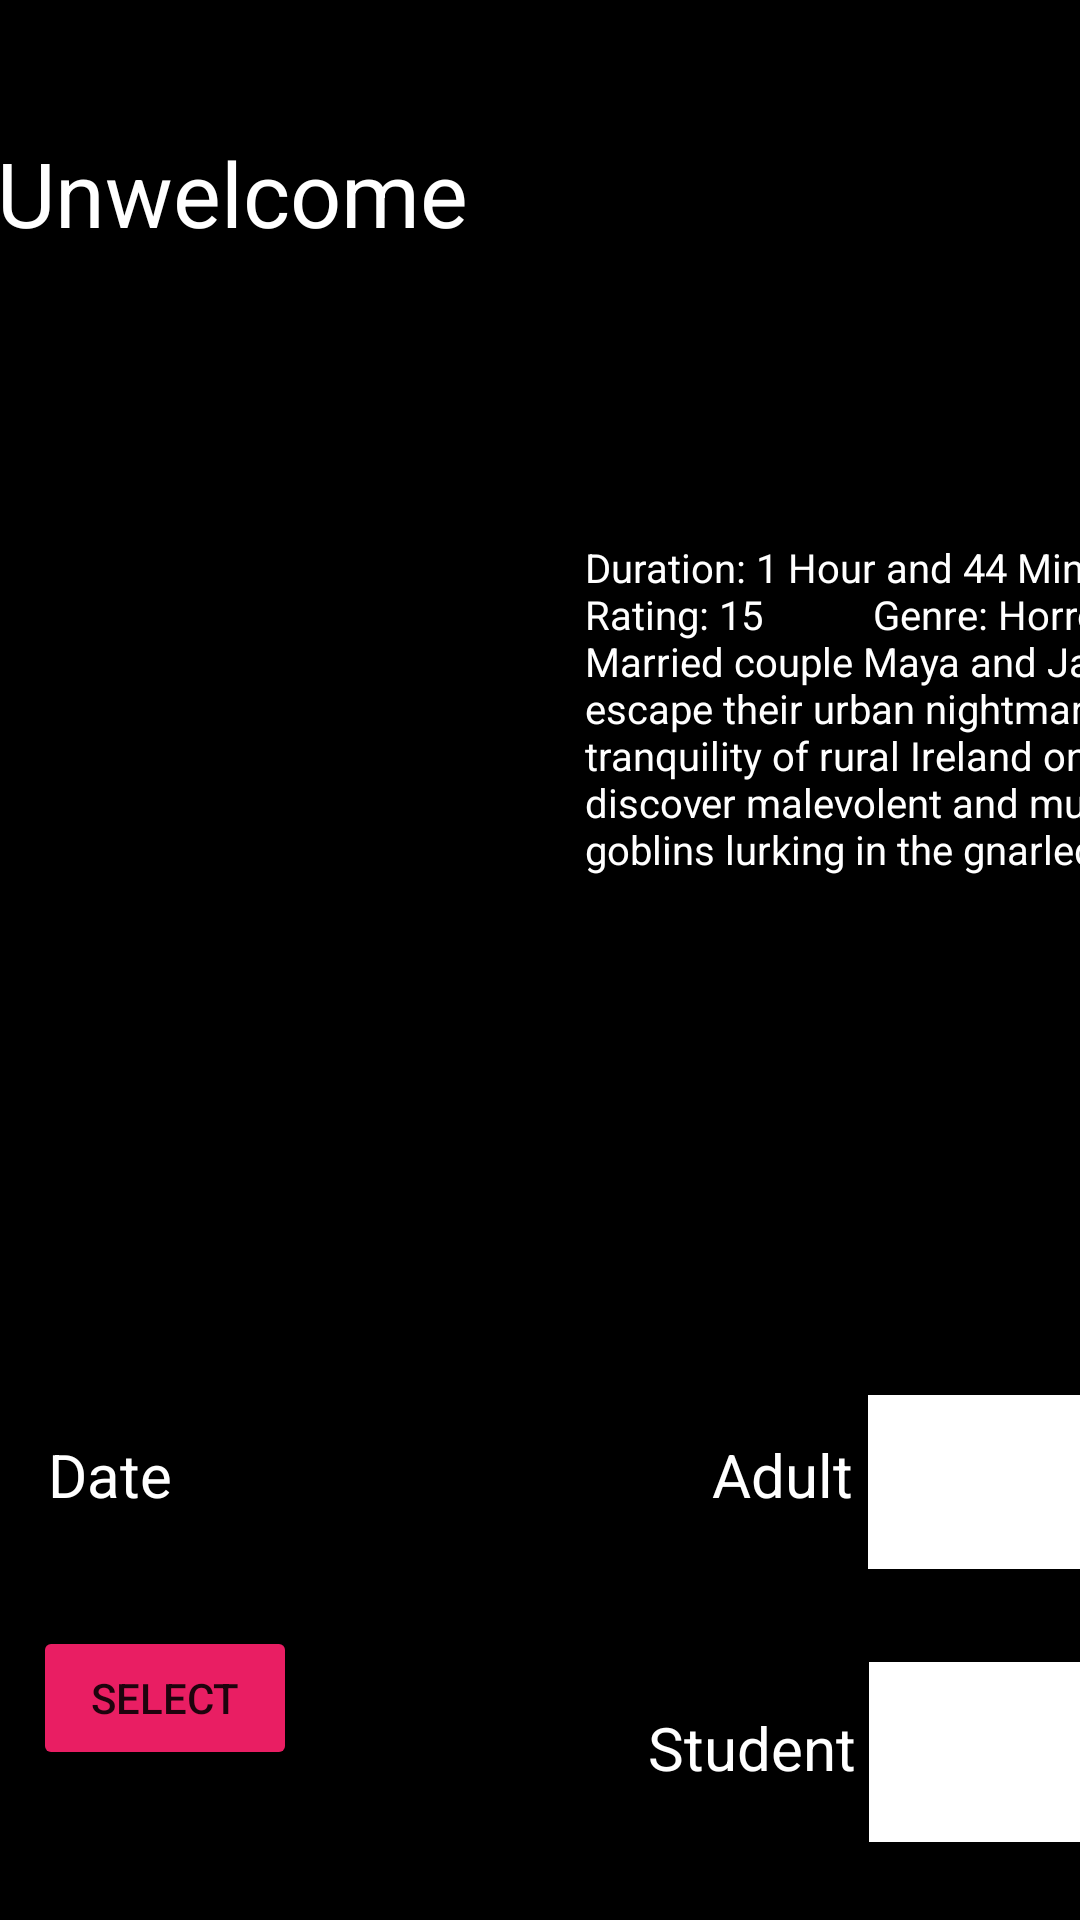

Here is an Android app screen rendered from its layout file. Give the layout XML and the strings, colors and styles it references.
<!-- AndroidManifest.xml: application theme Theme.MaldenHollywoodCinemaApp -->
<!-- res/layout/activity_film3_select_date_time.xml -->
<?xml version="1.0" encoding="utf-8"?>
<androidx.constraintlayout.widget.ConstraintLayout xmlns:android="http://schemas.android.com/apk/res/android"
    xmlns:app="http://schemas.android.com/apk/res-auto"
    xmlns:tools="http://schemas.android.com/tools"
    android:background="#000000"
    android:layout_width="match_parent"
    android:layout_height="match_parent"
    tools:context=".film_3_selectDateTime">

    <TextView
        android:id="@+id/unwelcome_title"
        android:layout_width="288dp"
        android:layout_height="98dp"
        android:layout_marginStart="24dp"
        android:layout_marginTop="44dp"
        android:layout_marginEnd="99dp"
        android:text="Unwelcome"
        android:textColor="#ffffff"
        android:textSize="90px"
        app:layout_constraintEnd_toEndOf="parent"
        app:layout_constraintStart_toStartOf="parent"
        app:layout_constraintTop_toTopOf="parent" />

    <ImageView
        android:id="@+id/unwelcome_poster_1"
        android:layout_width="173dp"
        android:layout_height="238dp"
        android:layout_marginStart="11dp"
        android:layout_marginTop="23dp"
        android:layout_marginEnd="11dp"
        app:layout_constraintEnd_toStartOf="@+id/unwelcome_description"
        app:layout_constraintStart_toStartOf="parent"
        app:layout_constraintTop_toBottomOf="@+id/unwelcome_title"
        app:srcCompat="@drawable/unwelcome_poster" />

    <TextView
        android:id="@+id/unwelcome_description"
        android:layout_width="223dp"
        android:layout_height="223dp"
        android:layout_marginStart="11dp"
        android:layout_marginTop="38dp"
        android:text="Duration: 1 Hour and 44 Minutes
         Rating: 15
          Genre: Horror
          Married couple Maya and Jamie escape their urban nightmare to the
tranquility of rural Ireland only to discover malevolent and murderous goblins lurking in the gnarled."
        android:textColor="#ffffff"
        android:textSize="40px"
        app:layout_constraintStart_toEndOf="@+id/unwelcome_poster_1"
        app:layout_constraintTop_toBottomOf="@+id/unwelcome_title" />

    <TextView
        android:id="@+id/date_unwelcome"
        android:layout_width="wrap_content"
        android:layout_height="wrap_content"
        android:layout_marginStart="16dp"
        android:layout_marginTop="75dp"
        android:text="Date"
        android:textColor="#ffffff"
        android:textSize="60px"
        app:layout_constraintStart_toStartOf="parent"
        app:layout_constraintTop_toBottomOf="@+id/unwelcome_poster_1" />

    <TextView
        android:id="@+id/adult_unwelcome"
        android:layout_width="wrap_content"
        android:layout_height="wrap_content"
        android:layout_marginStart="180dp"
        android:layout_marginTop="75dp"
        android:text="Adult"
        android:textColor="#ffffff"
        android:textSize="60px"
        app:layout_constraintStart_toEndOf="@+id/date_unwelcome"
        app:layout_constraintTop_toBottomOf="@+id/unwelcome_description" />


    <TextView
        android:id="@+id/student_unwelcome"
        android:layout_width="wrap_content"
        android:layout_height="wrap_content"
        android:layout_marginStart="117dp"
        android:layout_marginTop="64dp"
        android:text="Student"
        android:textColor="#ffffff"
        android:textSize="60px"
        app:layout_constraintStart_toEndOf="@+id/select_date_button_4"
        app:layout_constraintTop_toBottomOf="@+id/adult_unwelcome" />

    <Spinner
        android:id="@+id/spinner_unwelcome"
        android:layout_width="75dp"
        android:layout_height="58dp"
        android:layout_marginStart="24dp"
        android:layout_marginTop="62dp"
        android:layout_marginEnd="15dp"
        android:background="#ffffff"
        app:layout_constraintEnd_toEndOf="parent"
        app:layout_constraintStart_toEndOf="@+id/adult_unwelcome"
        app:layout_constraintTop_toBottomOf="@+id/unwelcome_description" />

    <Spinner
        android:id="@+id/spinner2_unwelcome"
        android:layout_width="78dp"
        android:layout_height="60dp"
        android:layout_marginStart="24dp"
        android:layout_marginTop="31dp"
        android:layout_marginEnd="12dp"
        android:background="#ffffff"
        app:layout_constraintEnd_toEndOf="parent"
        app:layout_constraintStart_toEndOf="@+id/student_unwelcome"
        app:layout_constraintTop_toBottomOf="@+id/spinner_unwelcome" />


    <RadioGroup
        android:layout_width="wrap_content"
        android:layout_height="wrap_content"
        android:layout_marginStart="8dp"
        android:layout_marginTop="744dp"
        app:layout_constraintStart_toStartOf="parent"
        app:layout_constraintTop_toTopOf="parent" />

    <RadioButton
        android:id="@+id/UnwelcomeRadioButton"
        android:layout_width="wrap_content"
        android:layout_height="wrap_content"
        android:layout_marginStart="6dp"
        android:layout_marginTop="153dp"
        android:text="10:55"
        android:textColor="#ffffff"
        android:textSize="40px"
        app:layout_constraintStart_toStartOf="parent"
        app:layout_constraintTop_toBottomOf="@+id/select_date_button_4" />

    <RadioButton
        android:id="@+id/UnwelcomeRadioButton2"
        android:layout_width="wrap_content"
        android:layout_height="wrap_content"
        android:layout_marginStart="25dp"
        android:layout_marginTop="343dp"
        android:text="15:00"
        android:textColor="#ffffff"
        android:textSize="40px"
        app:layout_constraintStart_toEndOf="@+id/UnwelcomeRadioButton"
        app:layout_constraintTop_toBottomOf="@+id/unwelcome_poster_1" />

    <RadioButton
        android:id="@+id/UnwelcomeRadioButton3"
        android:layout_width="wrap_content"
        android:layout_height="wrap_content"
        android:layout_marginStart="45dp"
        android:layout_marginTop="142dp"
        android:text="19:30"
        android:textColor="#ffffff"
        android:textSize="40px"
        app:layout_constraintStart_toEndOf="@+id/UnwelcomeRadioButton2"
        app:layout_constraintTop_toBottomOf="@+id/student_unwelcome" />

    <RadioButton
        android:id="@+id/UnwelcomeRadioButton4"
        android:layout_width="wrap_content"
        android:layout_height="wrap_content"
        android:layout_marginStart="13dp"
        android:layout_marginTop="133dp"
        android:text="23:50"
        android:textColor="#ffffff"
        android:textSize="40px"
        app:layout_constraintStart_toEndOf="@+id/UnwelcomeRadioButton3"
        app:layout_constraintTop_toBottomOf="@+id/spinner2_unwelcome" />

    <Button
        android:id="@+id/unwelcome_button"
        android:layout_width="106dp"
        android:layout_height="59dp"
        android:layout_marginStart="16dp"
        android:layout_marginTop="14dp"
        android:backgroundTint="#ff0000"
        android:text="Back"
        app:layout_constraintStart_toStartOf="parent"
        app:layout_constraintTop_toBottomOf="@+id/UnwelcomeRadioButton" />

    <Button
        android:id="@+id/unwelcome_button2"
        android:layout_width="109dp"
        android:layout_height="57dp"
        android:layout_marginStart="149dp"
        android:layout_marginTop="16dp"
        android:backgroundTint="#ff0000"
        android:text="Next"
        app:layout_constraintStart_toEndOf="@+id/unwelcome_button"
        app:layout_constraintTop_toBottomOf="@+id/UnwelcomeRadioButton4" />

    <Button
        android:id="@+id/select_date_button_4"
        android:layout_width="wrap_content"
        android:layout_height="wrap_content"
        android:layout_marginStart="11dp"
        android:layout_marginTop="37dp"
        android:backgroundTint="#E91E63"
        android:text="Select"
        app:layout_constraintStart_toStartOf="parent"
        app:layout_constraintTop_toBottomOf="@+id/date_unwelcome" />


</androidx.constraintlayout.widget.ConstraintLayout>
<!-- resources referenced by this layout -->
<resources>
  <style name="Theme.MaldenHollywoodCinemaApp" parent="Theme.MaterialComponents.DayNight.DarkActionBar">
          
          <item name="colorPrimary">@color/purple_500</item>
          <item name="colorPrimaryVariant">@color/purple_700</item>
          <item name="colorOnPrimary">@color/white</item>
          
          <item name="colorSecondary">@color/teal_200</item>
          <item name="colorSecondaryVariant">@color/teal_700</item>
          <item name="colorOnSecondary">@color/black</item>
          
          <item name="android:statusBarColor">?attr/colorPrimaryVariant</item>
          
      </style>
  <!-- not gathered from this repository: default colours our renderer supplied (Android Studio template values) -->
  <color name="purple_500">#FF6200EE</color>
  <color name="purple_700">#FF3700B3</color>
  <color name="teal_200">#FF03DAC5</color>
  <color name="teal_700">#FF018786</color>
  <color name="black">#FF000000</color>
  <color name="white">#FFFFFFFF</color>
</resources>
